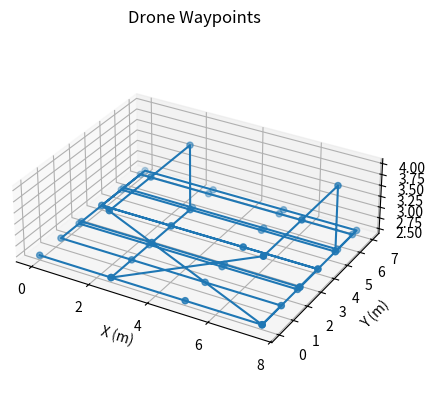

Recreate this plot in Python.
import math
import matplotlib.pyplot as plt
from mpl_toolkits.mplot3d import Axes3D

class WaypointPlanner:

    """
    Generate waypoints for full coverage of a cuboid space and export them as
    Marvelmind-compatible command scripts, and visualize in 3D.
    """
    def __init__(self, length, width, height, altitude, fov_deg,
                 sensor_ratio=(16,9), overlap=0.2, max_flight_time=2400,
                 wall_offset=None):
        self.length = length
        self.width = width
        self.height = height
        self.altitude = altitude
        self.fov = math.radians(fov_deg)
        self.sensor_ratio = sensor_ratio
        self.overlap = overlap
        self.max_flight_time = max_flight_time
        self.wall_offset = wall_offset or altitude

    def compute_ado(self):
        # area diagonal of coverage at altitude
        diag = 2 * self.altitude * math.tan(self.fov / 2)
        w_ratio, h_ratio = self.sensor_ratio
        r = math.hypot(w_ratio, h_ratio)
        return diag * w_ratio / r, diag * h_ratio / r

    def compute_grid(self):
        ado_w, ado_h = self.compute_ado()
        return ado_w * (1 - self.overlap), ado_h * (1 - self.overlap)

    def boustrophedon(self, nx, ny, dx, dy, origin, fixed_z, yaw, pitch):
        ox, oy = origin
        pts = []
        for j in range(ny):
            cols = range(nx) if j % 2 == 0 else range(nx-1, -1, -1)
            for i in cols:
                x = ox + i * dx
                y = oy + j * dy
                pts.append({'x': x, 'y': y, 'z': fixed_z, 'yaw': yaw, 'pitch': pitch})
        return pts

    def plan_floor(self):
        gw, gh = self.compute_grid()
        nx = math.ceil(self.length / gw)
        ny = math.ceil(self.width / gh)
        return self.boustrophedon(
            nx, ny,
            self.length / nx, self.width / ny,
            (0, 0), self.altitude,
            yaw=0, pitch=-90
        )

    def plan_wall(self, face):
        gw, gh = self.compute_grid()
        if face in ('north', 'south'):
            nx = math.ceil(self.length / gw)
            nz = math.ceil(self.height / gh)
            dx, dz = self.length / nx, self.height / nz
            y0 = self.width - self.wall_offset if face == 'north' else self.wall_offset
            yaw = 180 if face == 'north' else 0
            return self.boustrophedon(
                nx, nz,
                dx, dz,
                (0, y0), self.wall_offset,
                yaw, pitch=0
            )
        if face in ('east', 'west'):
            ny = math.ceil(self.width / gw)
            nz = math.ceil(self.height / gh)
            dy, dz = self.width / ny, self.height / nz
            x0 = self.length - self.wall_offset if face == 'east' else self.wall_offset
            yaw = -90 if face == 'east' else 90
            pts = []
            for j in range(nz):
                rows = range(ny) if j % 2 == 0 else range(ny-1, -1, -1)
                for i in rows:
                    x = x0
                    y = i * dy
                    z = self.wall_offset + j * dz
                    pts.append({'x': x, 'y': y, 'z': z, 'yaw': yaw, 'pitch': 0})
            return pts
        return []

    def plan_all(self):
        wps = []
        wps += self.plan_floor()
        for face in ['north', 'south', 'east', 'west']:
            wps += self.plan_wall(face)
        return wps

    def export_marvelmind(self, wps):
        """
        Create a Marvelmind DJI command script from waypoints:
        takeoff(), waypoints_begin(), Wnn(x,y,z,yaw), waypoints_end(), landing().
        """
        script = ['takeoff()', 'waypoints_begin()']
        for i, wp in enumerate(wps, 1):
            cmd = f"W{i:02d}({wp['x']:.2f},{wp['y']:.2f},{wp['z']:.2f},{int(wp['yaw'])})"
            script.append(cmd)
        script += ['waypoints_end()', 'landing()']
        return script

    def visualize(self, wps):
        """
        Plot waypoints in a 3D interactive grid. Works in PyCharm's SciView for rotation.
        """
        fig = plt.figure()
        ax = fig.add_subplot(111, projection='3d')
        xs = [wp['x'] for wp in wps]
        ys = [wp['y'] for wp in wps]
        zs = [wp['z'] for wp in wps]
        ax.scatter(xs, ys, zs, marker='o')
        # connect in order
        ax.plot(xs, ys, zs)
        ax.set_xlabel('X (m)')
        ax.set_ylabel('Y (m)')
        ax.set_zlabel('Z (m)')
        ax.set_box_aspect((self.length, self.width, self.height))
        plt.title('Drone Waypoints')
        plt.show()

# example usage:
if __name__ == '__main__':
    planner = WaypointPlanner(10, 8, 3, 2.5, 75, (16,9), 0.2, 1800)
    waypoints = planner.plan_all()
    # visualize in 3D
    planner.visualize(waypoints)
    # export Marvelmind script
    commands = planner.export_marvelmind(waypoints)
    print('\n'.join(commands))